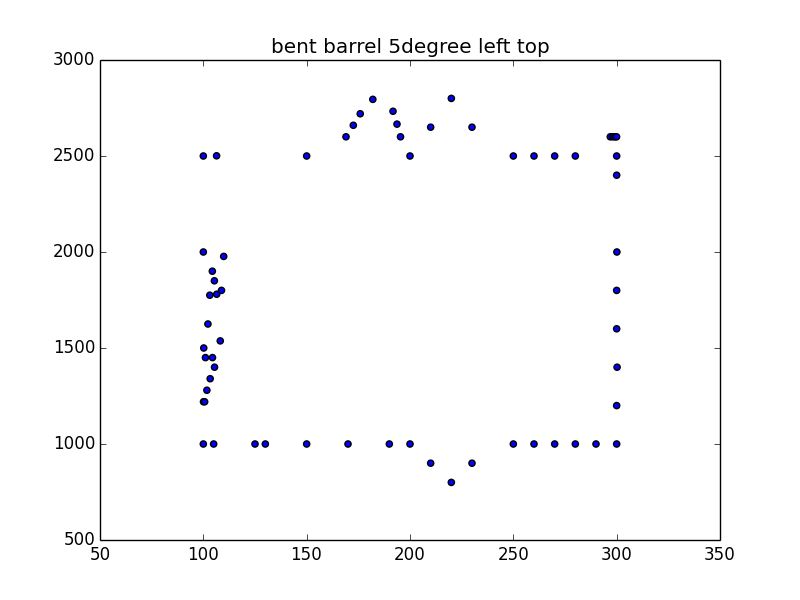

Values plotted in this chart, from the file beside it:
position, length, weight
# left, , 
0, 100, 1000
5, 100.1, 1220
10, 100.6, 1220
15, 101.7, 1280
20, 103.3, 1340
25, 105.4, 1400
30, 100.2, 1500
35, 101, 1450
40, 104.4, 1450
45, 108.2, 1537
50, 102.2, 1625
55, 106.5, 1780
60, 100, 2000
65, 105.3, 1850
70, 109.9, 1977
75, 104.4, 1900
80, 108.8, 1800
85, 103.1, 1775
# top, , 
90, 100, 2500
95, 106.4, 2501
100, 150, 2500
105, 169, 2600
110, 172.6, 2660
115, 175.9, 2720
120, 200, 2500
125, 182, 2795
# Bump Up, , 
130, 210, 2650
135, 220, 2800
140, 230, 2650
145, 191.8, 2733
150, 193.7, 2666
155, 195.4, 2600
160, 250, 2500
# after bump up, , 
161, 260, 2500
162, 270, 2500
163, 280, 2500
160, 296.9, 2600
165, 298.2, 2600
170, 299.2, 2600
175, 300, 2600
# right, , 
180, 300, 2500
190, 300, 2400
200, 300.1, 2000
210, 300, 1800
220, 300, 1600
230, 300.2, 1400
240, 300, 1200
# Bottom edge, , 
270, 300, 1000
280, 290, 1000
285, 280, 1000
290, 270, 1000
300, 260, 1000
320, 250, 1000
# Bump down, , 
... 11 more rows
